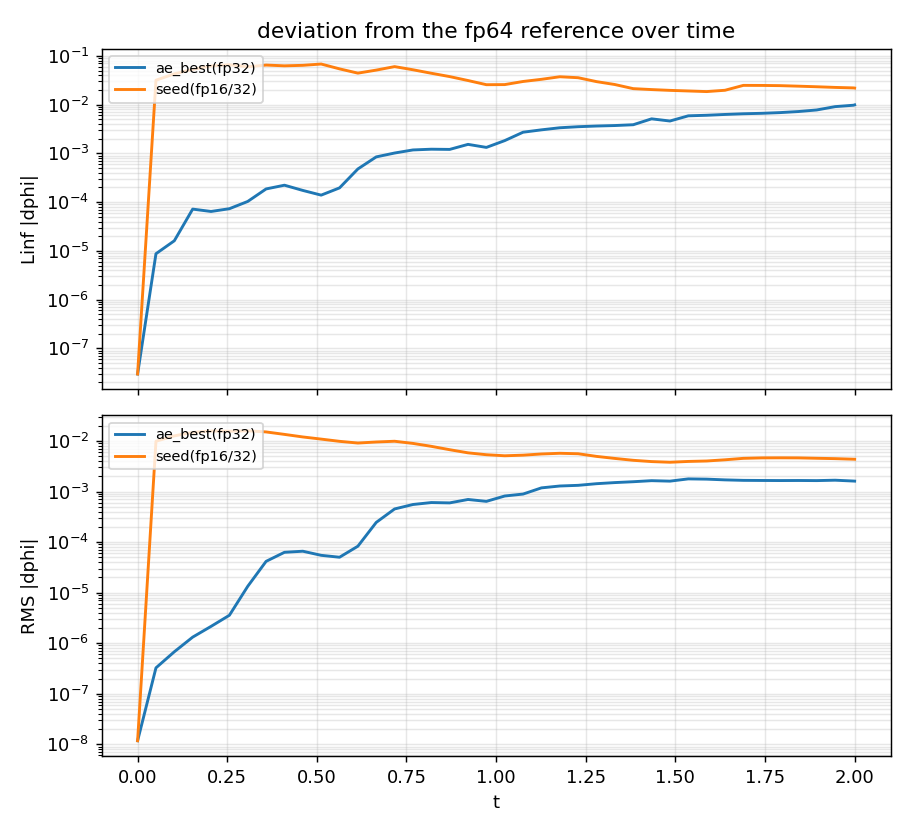

Data behind this chart, as committed beside it:
step, time, linf_ae_best(fp32), rms_ae_best(fp32), linf_seed(fp16/32), rms_seed(fp16/32)
0, 0.000000000e+00, 2.979252378e-08, 1.175104037e-08, 2.979252378e-08, 1.175104037e-08
512, 5.120000000e-02, 8.741788005e-06, 3.250876609e-07, 3.174806963e-02, 9.864803146e-03
1024, 1.024000000e-01, 1.612296241e-05, 6.763838239e-07, 4.286841540e-02, 1.262237851e-02
1536, 1.536000000e-01, 7.198150129e-05, 1.317667265e-06, 5.294411396e-02, 1.478440525e-02
2048, 2.048000000e-01, 6.436377466e-05, 2.148596096e-06, 6.229564693e-02, 1.571943509e-02
2560, 2.560000000e-01, 7.333893682e-05, 3.565482802e-06, 6.593527892e-02, 1.559199553e-02
3072, 3.072000000e-01, 1.033618799e-04, 1.334043742e-05, 5.984185245e-02, 1.590319965e-02
3584, 3.584000000e-01, 1.866657882e-04, 4.158108395e-05, 6.496991222e-02, 1.510117016e-02
4096, 4.096000000e-01, 2.226605149e-04, 6.276108842e-05, 6.268325144e-02, 1.349870460e-02
4608, 4.608000000e-01, 1.739515133e-04, 6.595475512e-05, 6.416556286e-02, 1.201256195e-02
5120, 5.120000000e-01, 1.393039451e-04, 5.469772727e-05, 6.823663883e-02, 1.088950191e-02
5632, 5.632000000e-01, 1.960789846e-04, 5.013420665e-05, 5.429876086e-02, 9.840584027e-03
6144, 6.144000000e-01, 4.797691337e-04, 8.290058680e-05, 4.436925506e-02, 9.102955176e-03
6656, 6.656000000e-01, 8.483467068e-04, 2.451152807e-04, 5.121631000e-02, 9.547250942e-03
7168, 7.168000000e-01, 1.018586142e-03, 4.520871907e-04, 6.038781117e-02, 9.876715769e-03
7680, 7.680000000e-01, 1.178019715e-03, 5.538120606e-04, 5.205152235e-02, 8.950753243e-03
8192, 8.192000000e-01, 1.219596592e-03, 6.054261994e-04, 4.413215193e-02, 7.835062377e-03
8704, 8.704000000e-01, 1.207733105e-03, 5.959188687e-04, 3.769968976e-02, 6.720041526e-03
9216, 9.216000000e-01, 1.532962209e-03, 6.961376151e-04, 3.130187249e-02, 5.825344673e-03
9728, 9.728000000e-01, 1.328190681e-03, 6.387663774e-04, 2.569844875e-02, 5.346725130e-03
10240, 1.024000000e+00, 1.831107365e-03, 8.154870549e-04, 2.582702491e-02, 5.096931711e-03
10752, 1.075200000e+00, 2.722928583e-03, 8.910588650e-04, 2.992476458e-02, 5.238696926e-03
11264, 1.126400000e+00, 3.044667395e-03, 1.181395238e-03, 3.314937805e-02, 5.532487204e-03
11776, 1.177600000e+00, 3.359881570e-03, 1.286399673e-03, 3.741421820e-02, 5.708494882e-03
12288, 1.228800000e+00, 3.530221215e-03, 1.326209531e-03, 3.575124215e-02, 5.591548461e-03
12800, 1.280000000e+00, 3.646539767e-03, 1.428640918e-03, 2.972171566e-02, 4.955845323e-03
13312, 1.331200000e+00, 3.731768510e-03, 1.502881503e-03, 2.590269067e-02, 4.514430886e-03
13824, 1.382400000e+00, 3.876364555e-03, 1.563014234e-03, 2.132856622e-02, 4.146668927e-03
14336, 1.433600000e+00, 5.122485267e-03, 1.640183740e-03, 2.041033796e-02, 3.912151952e-03
14848, 1.484800000e+00, 4.619583819e-03, 1.604782665e-03, 1.966776574e-02, 3.794951078e-03
15360, 1.536000000e+00, 5.905571946e-03, 1.778783123e-03, 1.910700356e-02, 3.937350009e-03
15872, 1.587200000e+00, 6.062238689e-03, 1.757933481e-03, 1.856910837e-02, 4.018104175e-03
16384, 1.638400000e+00, 6.300074068e-03, 1.700194473e-03, 1.975926988e-02, 4.244934931e-03
16896, 1.689600000e+00, 6.510285810e-03, 1.663465071e-03, 2.488884223e-02, 4.533858872e-03
17408, 1.740800000e+00, 6.648554723e-03, 1.655002763e-03, 2.482434119e-02, 4.628383222e-03
17920, 1.792000000e+00, 6.876491796e-03, 1.648487099e-03, 2.457755201e-02, 4.643223773e-03
18432, 1.843200000e+00, 7.230878876e-03, 1.653286202e-03, 2.396939153e-02, 4.628459800e-03
18944, 1.894400000e+00, 7.792024082e-03, 1.644935652e-03, 2.331706367e-02, 4.546672893e-03
19456, 1.945600000e+00, 9.119576848e-03, 1.675523371e-03, 2.260499167e-02, 4.473856907e-03
19968, 1.996800000e+00, 9.745505415e-03, 1.611727407e-03, 2.208849609e-02, 4.359418137e-03
20000, 2.000000000e+00, 9.913202844e-03, 1.606876959e-03, 2.192460267e-02, 4.348714833e-03
